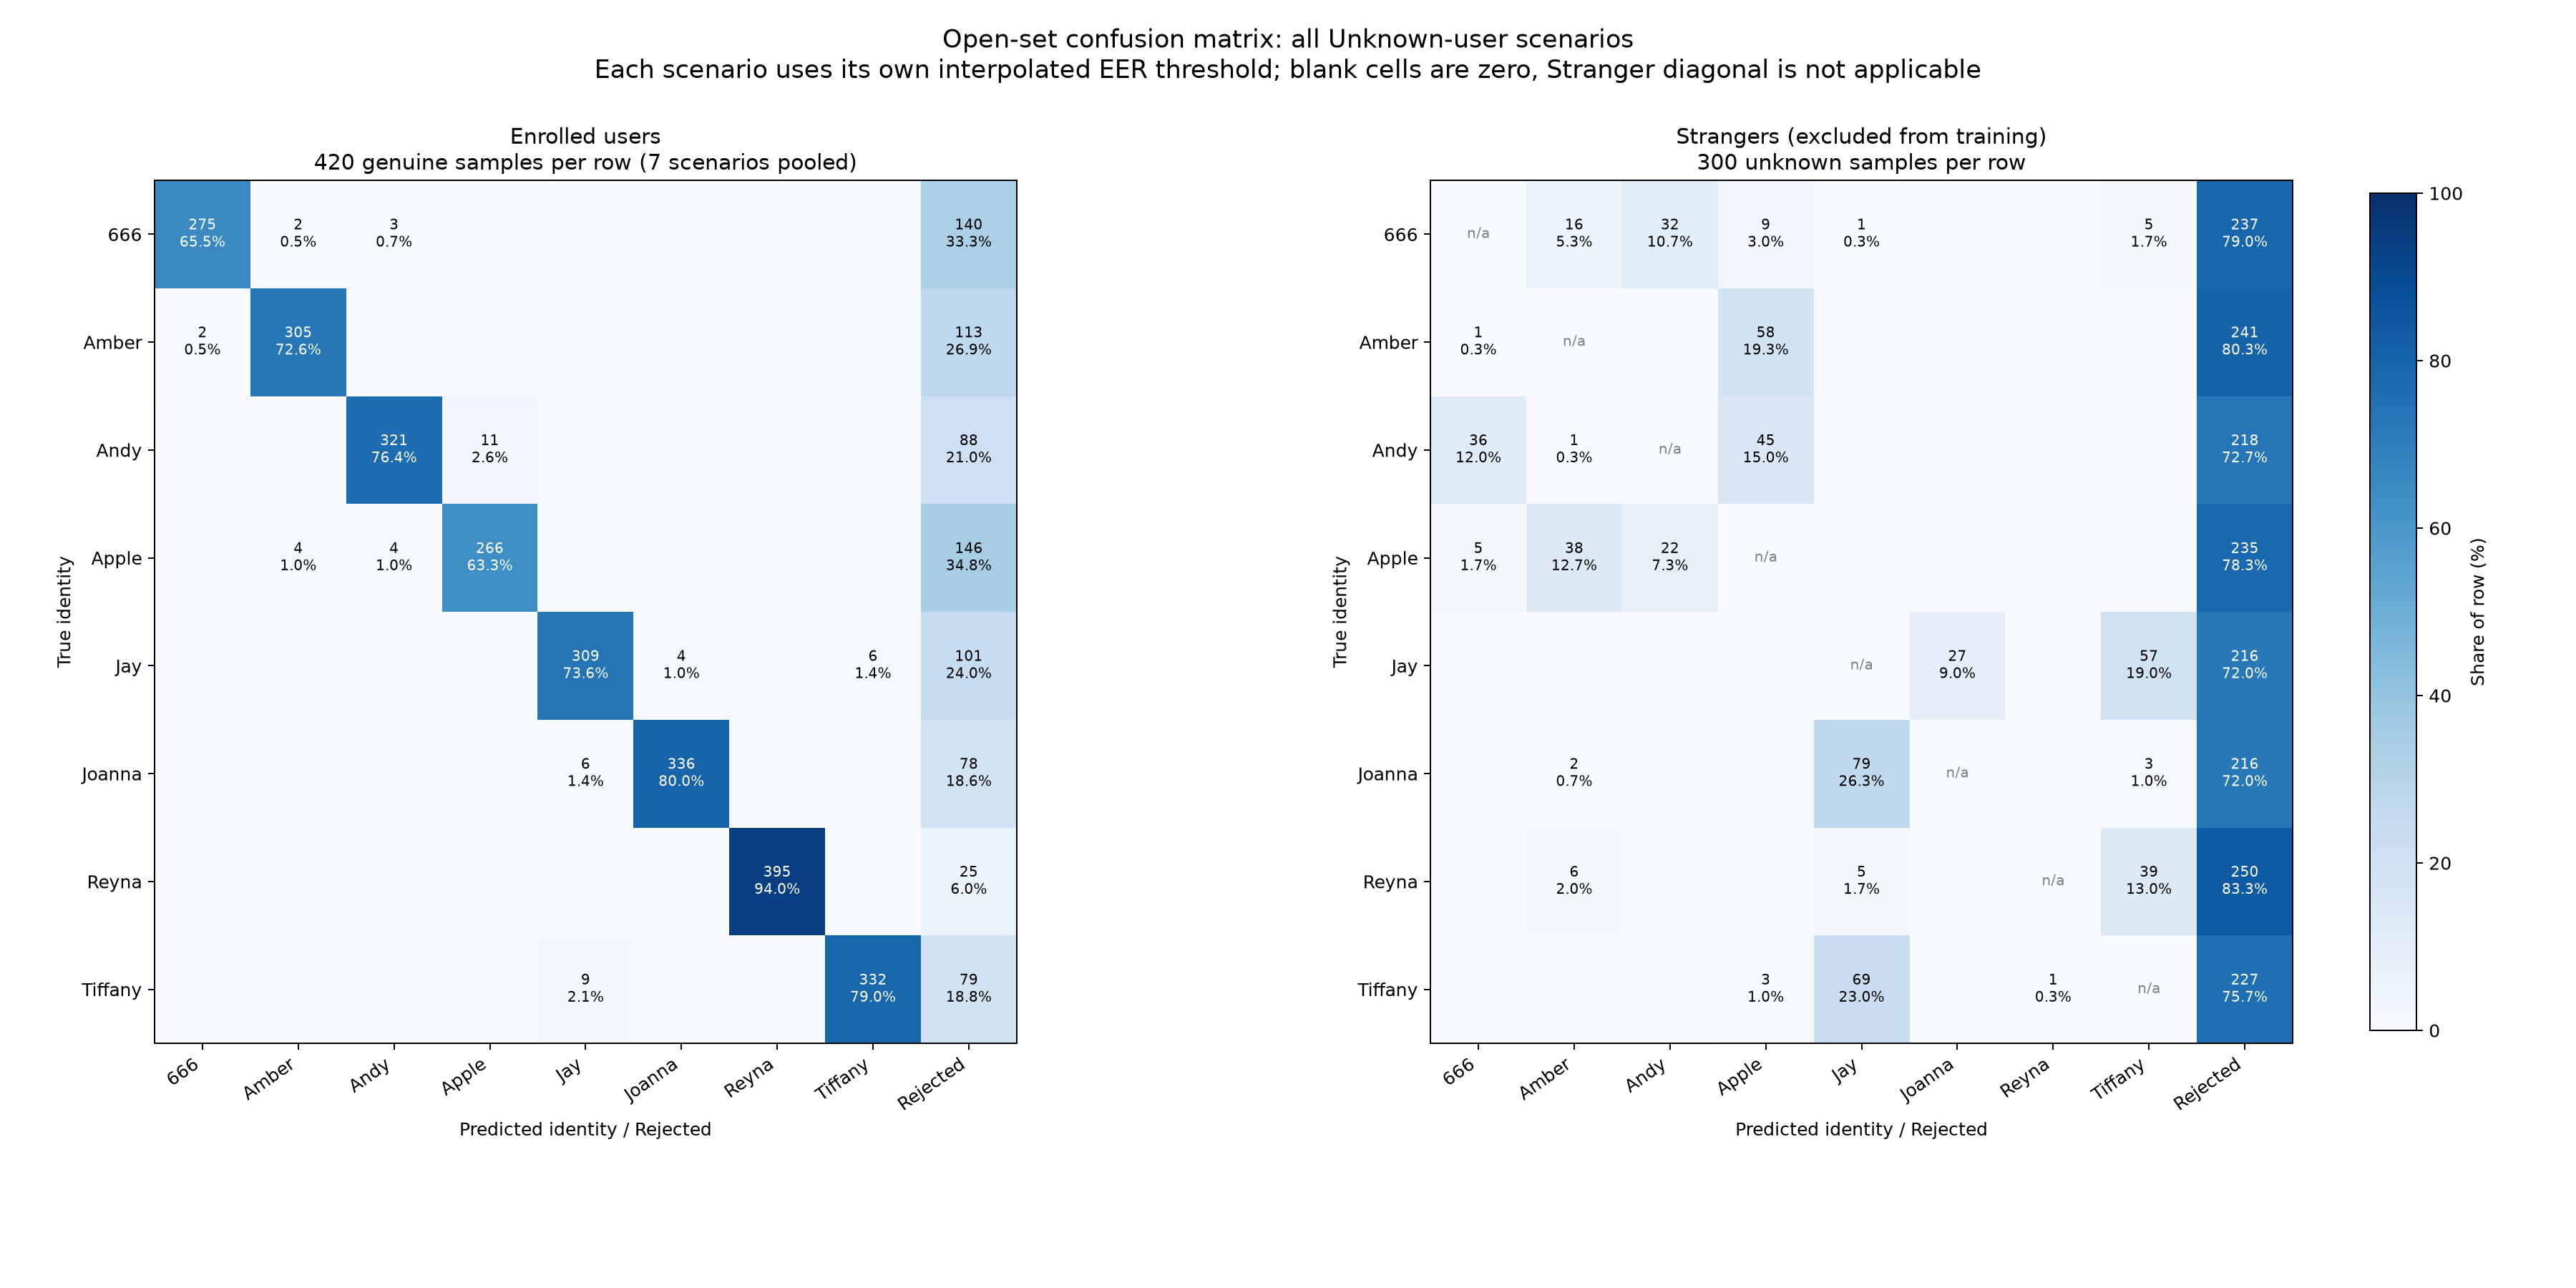

The data file committed next to this chart (first rows):
panel, true_user, predicted_identity, count, row_total, row_percentage, threshold_policy, scenario_count, scenario_thresholds
Enrolled Users, 666, 666, 275, 420, 65.48, per_scenario_eer_threshold, 7, Amber:0.62024211|Andy:0.65027473|Apple:0…
Enrolled Users, 666, Amber, 2, 420, 0.4762, per_scenario_eer_threshold, 7, Amber:0.62024211|Andy:0.65027473|Apple:0…
Enrolled Users, 666, Andy, 3, 420, 0.7143, per_scenario_eer_threshold, 7, Amber:0.62024211|Andy:0.65027473|Apple:0…
Enrolled Users, 666, Apple, 0, 420, 0.0, per_scenario_eer_threshold, 7, Amber:0.62024211|Andy:0.65027473|Apple:0…
Enrolled Users, 666, Jay, 0, 420, 0.0, per_scenario_eer_threshold, 7, Amber:0.62024211|Andy:0.65027473|Apple:0…
Enrolled Users, 666, Joanna, 0, 420, 0.0, per_scenario_eer_threshold, 7, Amber:0.62024211|Andy:0.65027473|Apple:0…
Enrolled Users, 666, Reyna, 0, 420, 0.0, per_scenario_eer_threshold, 7, Amber:0.62024211|Andy:0.65027473|Apple:0…
Enrolled Users, 666, Tiffany, 0, 420, 0.0, per_scenario_eer_threshold, 7, Amber:0.62024211|Andy:0.65027473|Apple:0…
Enrolled Users, 666, Rejected, 140, 420, 33.33, per_scenario_eer_threshold, 7, Amber:0.62024211|Andy:0.65027473|Apple:0…
Enrolled Users, Amber, 666, 2, 420, 0.4762, per_scenario_eer_threshold, 7, 666:0.61050000|Andy:0.65027473|Apple:0.6…
Enrolled Users, Amber, Amber, 305, 420, 72.62, per_scenario_eer_threshold, 7, 666:0.61050000|Andy:0.65027473|Apple:0.6…
Enrolled Users, Amber, Andy, 0, 420, 0.0, per_scenario_eer_threshold, 7, 666:0.61050000|Andy:0.65027473|Apple:0.6…
Enrolled Users, Amber, Apple, 0, 420, 0.0, per_scenario_eer_threshold, 7, 666:0.61050000|Andy:0.65027473|Apple:0.6…
Enrolled Users, Amber, Jay, 0, 420, 0.0, per_scenario_eer_threshold, 7, 666:0.61050000|Andy:0.65027473|Apple:0.6…
Enrolled Users, Amber, Joanna, 0, 420, 0.0, per_scenario_eer_threshold, 7, 666:0.61050000|Andy:0.65027473|Apple:0.6…
Enrolled Users, Amber, Reyna, 0, 420, 0.0, per_scenario_eer_threshold, 7, 666:0.61050000|Andy:0.65027473|Apple:0.6…
Enrolled Users, Amber, Tiffany, 0, 420, 0.0, per_scenario_eer_threshold, 7, 666:0.61050000|Andy:0.65027473|Apple:0.6…
Enrolled Users, Amber, Rejected, 113, 420, 26.9, per_scenario_eer_threshold, 7, 666:0.61050000|Andy:0.65027473|Apple:0.6…
Enrolled Users, Andy, 666, 0, 420, 0.0, per_scenario_eer_threshold, 7, 666:0.61050000|Amber:0.62024211|Apple:0.…
Enrolled Users, Andy, Amber, 0, 420, 0.0, per_scenario_eer_threshold, 7, 666:0.61050000|Amber:0.62024211|Apple:0.…
Enrolled Users, Andy, Andy, 321, 420, 76.43, per_scenario_eer_threshold, 7, 666:0.61050000|Amber:0.62024211|Apple:0.…
Enrolled Users, Andy, Apple, 11, 420, 2.619, per_scenario_eer_threshold, 7, 666:0.61050000|Amber:0.62024211|Apple:0.…
Enrolled Users, Andy, Jay, 0, 420, 0.0, per_scenario_eer_threshold, 7, 666:0.61050000|Amber:0.62024211|Apple:0.…
Enrolled Users, Andy, Joanna, 0, 420, 0.0, per_scenario_eer_threshold, 7, 666:0.61050000|Amber:0.62024211|Apple:0.…
Enrolled Users, Andy, Reyna, 0, 420, 0.0, per_scenario_eer_threshold, 7, 666:0.61050000|Amber:0.62024211|Apple:0.…
Enrolled Users, Andy, Tiffany, 0, 420, 0.0, per_scenario_eer_threshold, 7, 666:0.61050000|Amber:0.62024211|Apple:0.…
Enrolled Users, Andy, Rejected, 88, 420, 20.95, per_scenario_eer_threshold, 7, 666:0.61050000|Amber:0.62024211|Apple:0.…
Enrolled Users, Apple, 666, 0, 420, 0.0, per_scenario_eer_threshold, 7, 666:0.61050000|Amber:0.62024211|Andy:0.6…
Enrolled Users, Apple, Amber, 4, 420, 0.9524, per_scenario_eer_threshold, 7, 666:0.61050000|Amber:0.62024211|Andy:0.6…
Enrolled Users, Apple, Andy, 4, 420, 0.9524, per_scenario_eer_threshold, 7, 666:0.61050000|Amber:0.62024211|Andy:0.6…
Enrolled Users, Apple, Apple, 266, 420, 63.33, per_scenario_eer_threshold, 7, 666:0.61050000|Amber:0.62024211|Andy:0.6…
Enrolled Users, Apple, Jay, 0, 420, 0.0, per_scenario_eer_threshold, 7, 666:0.61050000|Amber:0.62024211|Andy:0.6…
Enrolled Users, Apple, Joanna, 0, 420, 0.0, per_scenario_eer_threshold, 7, 666:0.61050000|Amber:0.62024211|Andy:0.6…
Enrolled Users, Apple, Reyna, 0, 420, 0.0, per_scenario_eer_threshold, 7, 666:0.61050000|Amber:0.62024211|Andy:0.6…
Enrolled Users, Apple, Tiffany, 0, 420, 0.0, per_scenario_eer_threshold, 7, 666:0.61050000|Amber:0.62024211|Andy:0.6…
Enrolled Users, Apple, Rejected, 146, 420, 34.76, per_scenario_eer_threshold, 7, 666:0.61050000|Amber:0.62024211|Andy:0.6…
Enrolled Users, Jay, 666, 0, 420, 0.0, per_scenario_eer_threshold, 7, 666:0.61050000|Amber:0.62024211|Andy:0.6…
Enrolled Users, Jay, Amber, 0, 420, 0.0, per_scenario_eer_threshold, 7, 666:0.61050000|Amber:0.62024211|Andy:0.6…
Enrolled Users, Jay, Andy, 0, 420, 0.0, per_scenario_eer_threshold, 7, 666:0.61050000|Amber:0.62024211|Andy:0.6…
Enrolled Users, Jay, Apple, 0, 420, 0.0, per_scenario_eer_threshold, 7, 666:0.61050000|Amber:0.62024211|Andy:0.6…
Enrolled Users, Jay, Jay, 309, 420, 73.57, per_scenario_eer_threshold, 7, 666:0.61050000|Amber:0.62024211|Andy:0.6…
Enrolled Users, Jay, Joanna, 4, 420, 0.9524, per_scenario_eer_threshold, 7, 666:0.61050000|Amber:0.62024211|Andy:0.6…
Enrolled Users, Jay, Reyna, 0, 420, 0.0, per_scenario_eer_threshold, 7, 666:0.61050000|Amber:0.62024211|Andy:0.6…
Enrolled Users, Jay, Tiffany, 6, 420, 1.429, per_scenario_eer_threshold, 7, 666:0.61050000|Amber:0.62024211|Andy:0.6…
Enrolled Users, Jay, Rejected, 101, 420, 24.05, per_scenario_eer_threshold, 7, 666:0.61050000|Amber:0.62024211|Andy:0.6…
Enrolled Users, Joanna, 666, 0, 420, 0.0, per_scenario_eer_threshold, 7, 666:0.61050000|Amber:0.62024211|Andy:0.6…
Enrolled Users, Joanna, Amber, 0, 420, 0.0, per_scenario_eer_threshold, 7, 666:0.61050000|Amber:0.62024211|Andy:0.6…
Enrolled Users, Joanna, Andy, 0, 420, 0.0, per_scenario_eer_threshold, 7, 666:0.61050000|Amber:0.62024211|Andy:0.6…
Enrolled Users, Joanna, Apple, 0, 420, 0.0, per_scenario_eer_threshold, 7, 666:0.61050000|Amber:0.62024211|Andy:0.6…
Enrolled Users, Joanna, Jay, 6, 420, 1.429, per_scenario_eer_threshold, 7, 666:0.61050000|Amber:0.62024211|Andy:0.6…
Enrolled Users, Joanna, Joanna, 336, 420, 80.0, per_scenario_eer_threshold, 7, 666:0.61050000|Amber:0.62024211|Andy:0.6…
Enrolled Users, Joanna, Reyna, 0, 420, 0.0, per_scenario_eer_threshold, 7, 666:0.61050000|Amber:0.62024211|Andy:0.6…
Enrolled Users, Joanna, Tiffany, 0, 420, 0.0, per_scenario_eer_threshold, 7, 666:0.61050000|Amber:0.62024211|Andy:0.6…
Enrolled Users, Joanna, Rejected, 78, 420, 18.57, per_scenario_eer_threshold, 7, 666:0.61050000|Amber:0.62024211|Andy:0.6…
Enrolled Users, Reyna, 666, 0, 420, 0.0, per_scenario_eer_threshold, 7, 666:0.61050000|Amber:0.62024211|Andy:0.6…
Enrolled Users, Reyna, Amber, 0, 420, 0.0, per_scenario_eer_threshold, 7, 666:0.61050000|Amber:0.62024211|Andy:0.6…
Enrolled Users, Reyna, Andy, 0, 420, 0.0, per_scenario_eer_threshold, 7, 666:0.61050000|Amber:0.62024211|Andy:0.6…
Enrolled Users, Reyna, Apple, 0, 420, 0.0, per_scenario_eer_threshold, 7, 666:0.61050000|Amber:0.62024211|Andy:0.6…
Enrolled Users, Reyna, Jay, 0, 420, 0.0, per_scenario_eer_threshold, 7, 666:0.61050000|Amber:0.62024211|Andy:0.6…
Enrolled Users, Reyna, Joanna, 0, 420, 0.0, per_scenario_eer_threshold, 7, 666:0.61050000|Amber:0.62024211|Andy:0.6…
... 84 more rows
